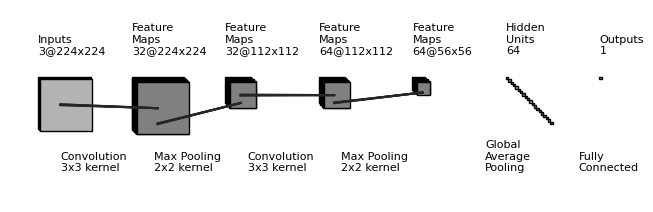

This figure's Python source:
"""
[redacted]
All rights reserved.

Redistribution and use in source and binary forms, with or without
    modification, are permitted provided that the following conditions are met:
1. Redistributions of source code must retain the above copyright notice, this
    list of conditions and the following disclaimer.

2. Redistributions in binary form must reproduce the above copyright notice,
    this list of conditions and the following disclaimer in the documentation and/or other materials provided with the distribution.

3. Neither the name of the copyright holder nor the names of its contributors
    may be used to endorse or promote products derived from this software
    without specific prior written permission.

THIS SOFTWARE IS PROVIDED BY THE COPYRIGHT HOLDERS AND CONTRIBUTORS "AS IS"
    AND ANY EXPRESS OR IMPLIED WARRANTIES, INCLUDING, BUT NOT LIMITED TO, THE
    IMPLIED WARRANTIES OF MERCHANTABILITY AND FITNESS FOR A PARTICULAR PURPOSE
    ARE DISCLAIMED. IN NO EVENT SHALL THE COPYRIGHT HOLDER OR CONTRIBUTORS BE
    LIABLE FOR ANY DIRECT, INDIRECT, INCIDENTAL, SPECIAL, EXEMPLARY, OR
    CONSEQUENTIAL DAMAGES (INCLUDING, BUT NOT LIMITED TO, PROCUREMENT OF
    SUBSTITUTE GOODS OR SERVICES; LOSS OF USE, DATA, OR PROFITS; OR BUSINESS
    INTERRUPTION) HOWEVER CAUSED AND ON ANY THEORY OF LIABILITY, WHETHER IN
    CONTRACT, STRICT LIABILITY, OR TORT (INCLUDING NEGLIGENCE OR OTHERWISE)
    ARISING IN ANY WAY OUT OF THE USE OF THIS SOFTWARE, EVEN IF ADVISED OF THE
    POSSIBILITY OF SUCH DAMAGE.
"""


import os
import numpy as np
import matplotlib.pyplot as plt
plt.rcdefaults()
from matplotlib.lines import Line2D
from matplotlib.patches import Rectangle
from matplotlib.patches import Circle

NumDots = 4
NumConvMax = 8
NumFcMax = 20
White = 1.
Light = 0.7
Medium = 0.5
Dark = 0.3
Darker = 0.15
Black = 0.


def add_layer(patches, colors, size=(24, 24), num=5,
              top_left=[0, 0],
              loc_diff=[3, -3],
              ):
    # add a rectangle
    top_left = np.array(top_left)
    loc_diff = np.array(loc_diff)
    loc_start = top_left - np.array([0, size[0]])
    for ind in range(num):
        patches.append(Rectangle(loc_start + ind * loc_diff, size[1], size[0]))
        if ind % 2:
            colors.append(Medium)
        else:
            colors.append(Light)


def add_layer_with_omission(patches, colors, size=(24, 24),
                            num=5, num_max=8,
                            num_dots=4,
                            top_left=[0, 0],
                            loc_diff=[3, -3],
                            ):
    # add a rectangle
    top_left = np.array(top_left)
    loc_diff = np.array(loc_diff)
    loc_start = top_left - np.array([0, size[0]])
    this_num = min(num, num_max)
    start_omit = (this_num - num_dots) // 2
    end_omit = this_num - start_omit
    start_omit -= 1
    for ind in range(this_num):
        if (num > num_max) and (start_omit < ind < end_omit):
            omit = True
        else:
            omit = False

        if omit:
            patches.append(
                Circle(loc_start + ind * loc_diff + np.array(size) / 2, 0.5))
        else:
            patches.append(Rectangle(loc_start + ind * loc_diff,
                                     size[1], size[0]))

        if omit:
            colors.append(Black)
        elif ind % 2:
            colors.append(Medium)
        else:
            colors.append(Light)


def add_mapping(patches, colors, start_ratio, end_ratio, patch_size, ind_bgn,
                top_left_list, loc_diff_list, num_show_list, size_list):

    start_loc = top_left_list[ind_bgn] \
        + (num_show_list[ind_bgn] - 1) * np.array(loc_diff_list[ind_bgn]) \
        + np.array([start_ratio[0] * (size_list[ind_bgn][1] - patch_size[1]),
                    - start_ratio[1] * (size_list[ind_bgn][0] - patch_size[0])]
                   )




    end_loc = top_left_list[ind_bgn + 1] \
        + (num_show_list[ind_bgn + 1] - 1) * np.array(
            loc_diff_list[ind_bgn + 1]) \
        + np.array([end_ratio[0] * size_list[ind_bgn + 1][1],
                    - end_ratio[1] * size_list[ind_bgn + 1][0]])


    patches.append(Rectangle(start_loc, patch_size[1], -patch_size[0]))
    colors.append(Dark)
    patches.append(Line2D([start_loc[0], end_loc[0]],
                          [start_loc[1], end_loc[1]]))
    colors.append(Darker)
    patches.append(Line2D([start_loc[0] + patch_size[1], end_loc[0]],
                          [start_loc[1], end_loc[1]]))
    colors.append(Darker)
    patches.append(Line2D([start_loc[0], end_loc[0]],
                          [start_loc[1] - patch_size[0], end_loc[1]]))
    colors.append(Darker)
    patches.append(Line2D([start_loc[0] + patch_size[1], end_loc[0]],
                          [start_loc[1] - patch_size[0], end_loc[1]]))
    colors.append(Darker)



def label(xy, text, xy_off=[0, 4]):
    plt.text(xy[0] + xy_off[0], xy[1] + xy_off[1], text,
             family='sans-serif', size=8)


if __name__ == '__main__':

    fc_unit_size = 10
    layer_width = 400
    flag_omit = False

    patches = []
    colors = []

    fig, ax = plt.subplots()


    ############################
    # conv layers
    size_list = [(224, 224), (224, 224), (112, 112), (112, 112), (56, 56)]
    num_list = [3, 32, 32, 64, 64]
    x_diff_list = [0] + [layer_width] * (len(size_list) - 1)

    text_list = ['Inputs'] + ['Feature\nMaps'] * (len(size_list) - 1)
    loc_diff_list = [[3, -3]] * len(size_list)

    num_show_list = list(map(min, num_list, [NumConvMax] * len(num_list)))
    top_left_list = np.c_[np.cumsum(x_diff_list), np.zeros(len(x_diff_list))]

    for ind in range(len(size_list)-1,-1,-1):
        if flag_omit:
            add_layer_with_omission(patches, colors, size=size_list[ind],
                                    num=num_list[ind],
                                    num_max=NumConvMax,
                                    num_dots=NumDots,
                                    top_left=top_left_list[ind],
                                    loc_diff=loc_diff_list[ind])
        else:
            add_layer(patches, colors, size=size_list[ind],
                      num=num_show_list[ind],
                      top_left=top_left_list[ind], loc_diff=loc_diff_list[ind])
        label(top_left_list[ind], text_list[ind] + '\n{}@{}x{}'.format(
            num_list[ind], size_list[ind][0], size_list[ind][1]), xy_off=[0, 100])

    ############################
    # in between layers
    start_ratio_list = [[0.4, 0.5], [0.4, 0.8]]*2
    end_ratio_list = [[0.4, 0.5], [0.4, 0.8]]*2
    patch_size_list = [(3, 3), (2, 2), (3, 3), (2, 2)]
    ind_bgn_list = range(len(patch_size_list))
    text_list = ['Convolution', 'Max Pooling', 'Convolution', 'Max Pooling']

    for ind in range(len(patch_size_list)):
        add_mapping(
            patches, colors, start_ratio_list[ind], end_ratio_list[ind],
            patch_size_list[ind], ind,
            top_left_list, loc_diff_list, num_show_list, size_list)
        label(top_left_list[ind], text_list[ind] + '\n{}x{} kernel'.format(
            patch_size_list[ind][0], patch_size_list[ind][1]), xy_off=[96, -400]
        )


    ############################
    # fully connected layers
    size_list = [(fc_unit_size, fc_unit_size)] * 2
    num_list = [64, 1]
    num_show_list = list(map(min, num_list, [NumFcMax] * len(num_list)))
    x_diff_list = [sum(x_diff_list) + layer_width, layer_width, layer_width]
    top_left_list = np.c_[np.cumsum(x_diff_list), np.zeros(len(x_diff_list))]
    loc_diff_list = [[fc_unit_size, -fc_unit_size]] * len(top_left_list)
    text_list = ['Hidden\nUnits'] * (len(size_list) - 1) + ['Outputs']

    for ind in range(len(size_list)):
        if flag_omit:
            add_layer_with_omission(patches, colors, size=size_list[ind],
                                    num=num_list[ind],
                                    num_max=NumFcMax,
                                    num_dots=NumDots,
                                    top_left=top_left_list[ind],
                                    loc_diff=loc_diff_list[ind])
        else:
            add_layer(patches, colors, size=size_list[ind],
                      num=num_show_list[ind],
                      top_left=top_left_list[ind],
                      loc_diff=loc_diff_list[ind])
        label(top_left_list[ind], text_list[ind] + '\n{}'.format(
            num_list[ind]), xy_off=[0, 100])

    text_list = ['Global\nAverage\nPooling', 'Fully\nConnected']

    for ind in range(len(size_list)):
        label(top_left_list[ind], text_list[ind], xy_off=[-90, -400])

    ############################
    for patch, color in zip(patches, colors):
        patch.set_color(color * np.ones(3))
        if isinstance(patch, Line2D):
            ax.add_line(patch)
        else:
            patch.set_edgecolor(Black * np.ones(3))
            ax.add_patch(patch)

    plt.tight_layout()
    plt.axis('equal')
    plt.axis('off')
    plt.show()
    fig.set_size_inches(8, 2.5)

    fig_dir = './'
    fig_ext = '.png'
    fig.savefig(os.path.join(fig_dir, 'convnet_fig' + fig_ext),
                bbox_inches='tight', pad_inches=0)
